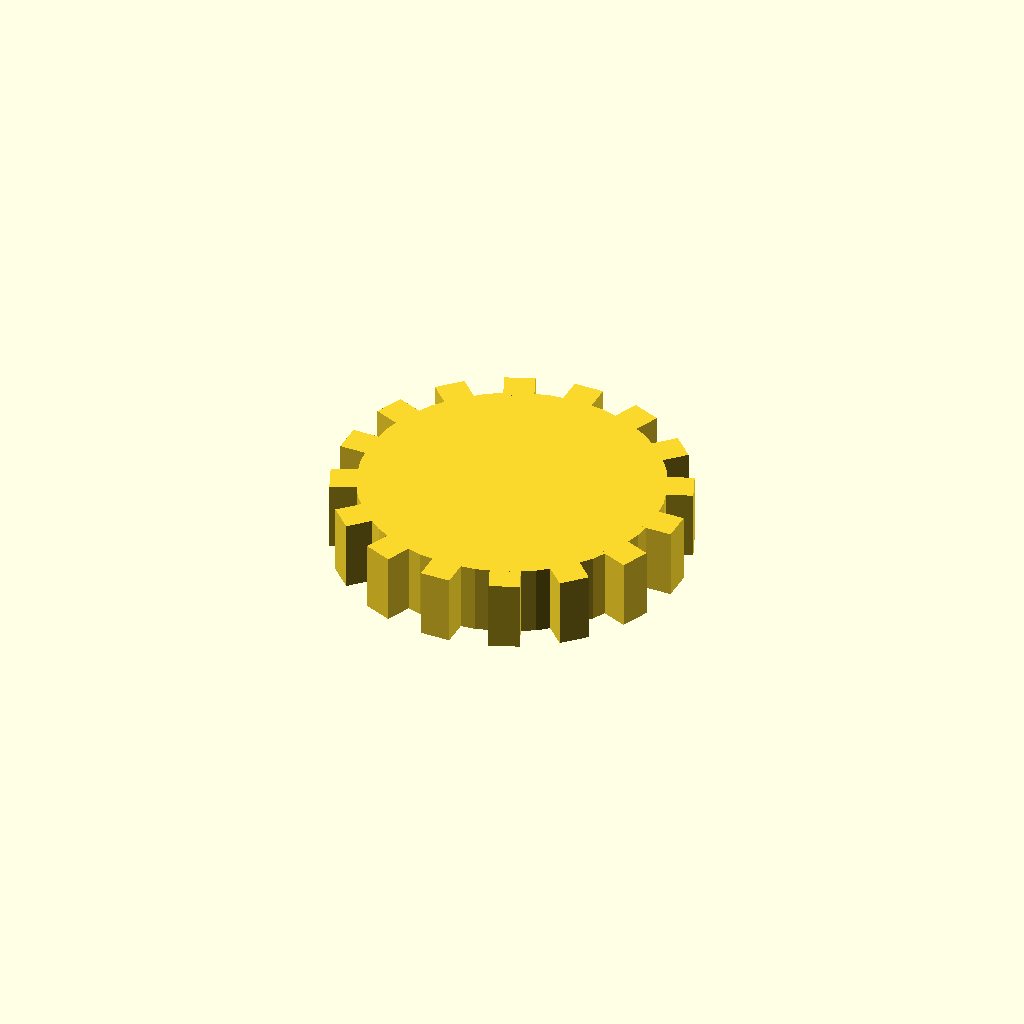
Cell 1: rendered with the file's own defaults.
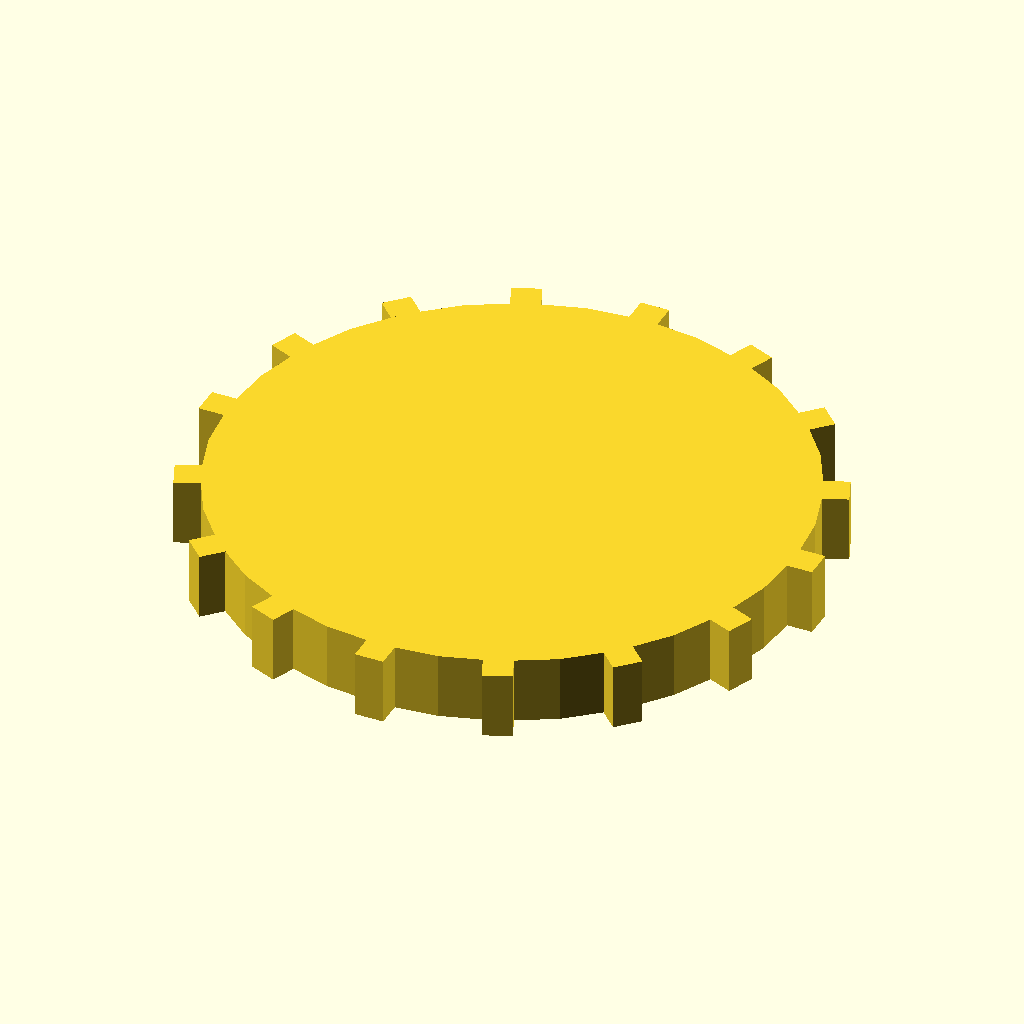
Cell 2: the same model with disc_r = 60.
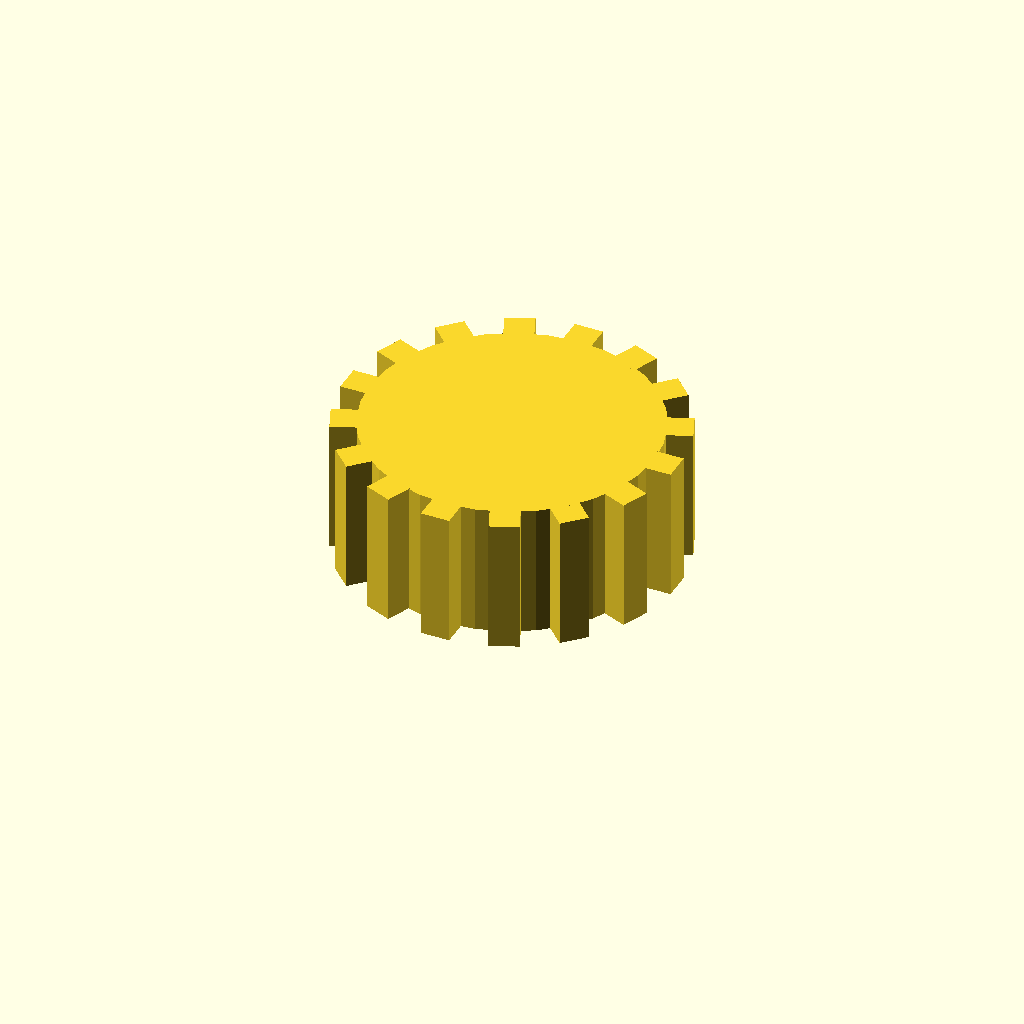
Cell 3: disc_t = 28 (everything else at default).
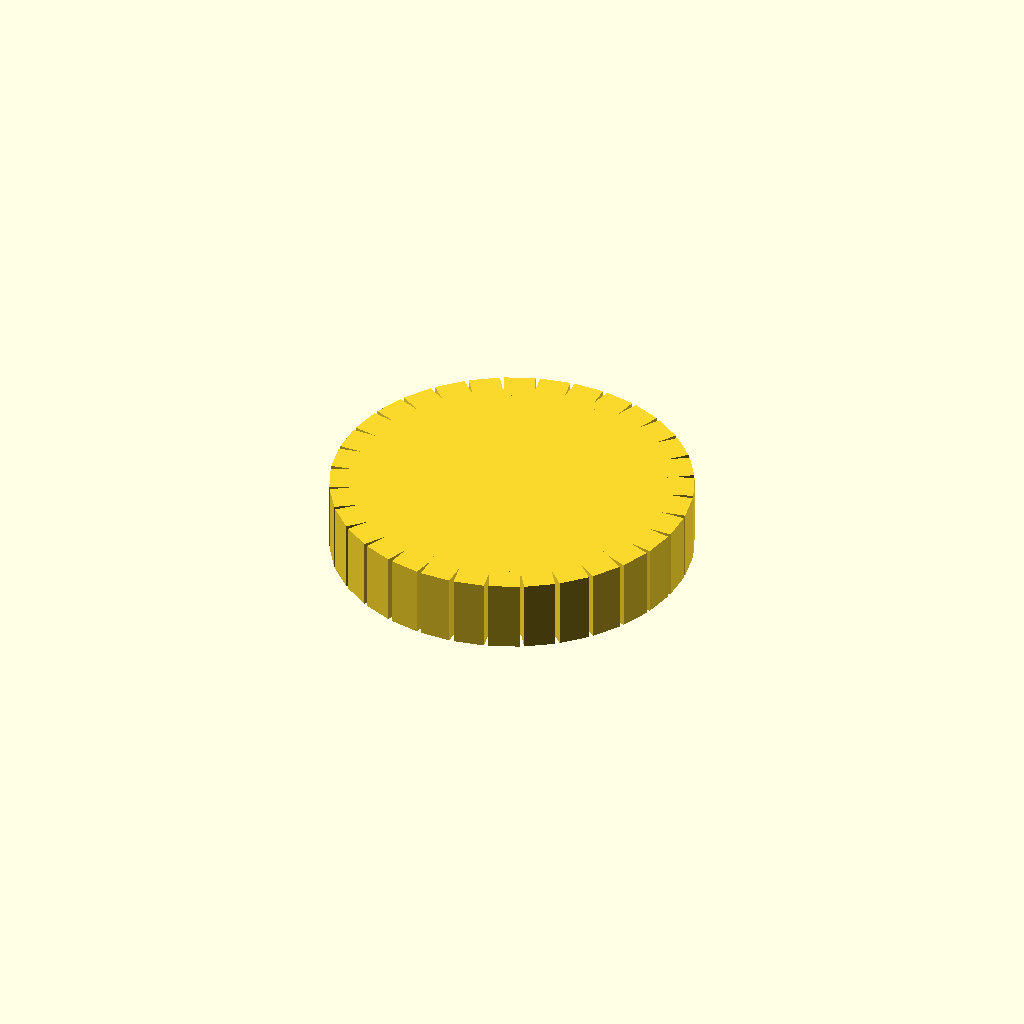
Cell 4: n_teeth = 32 (everything else at default).
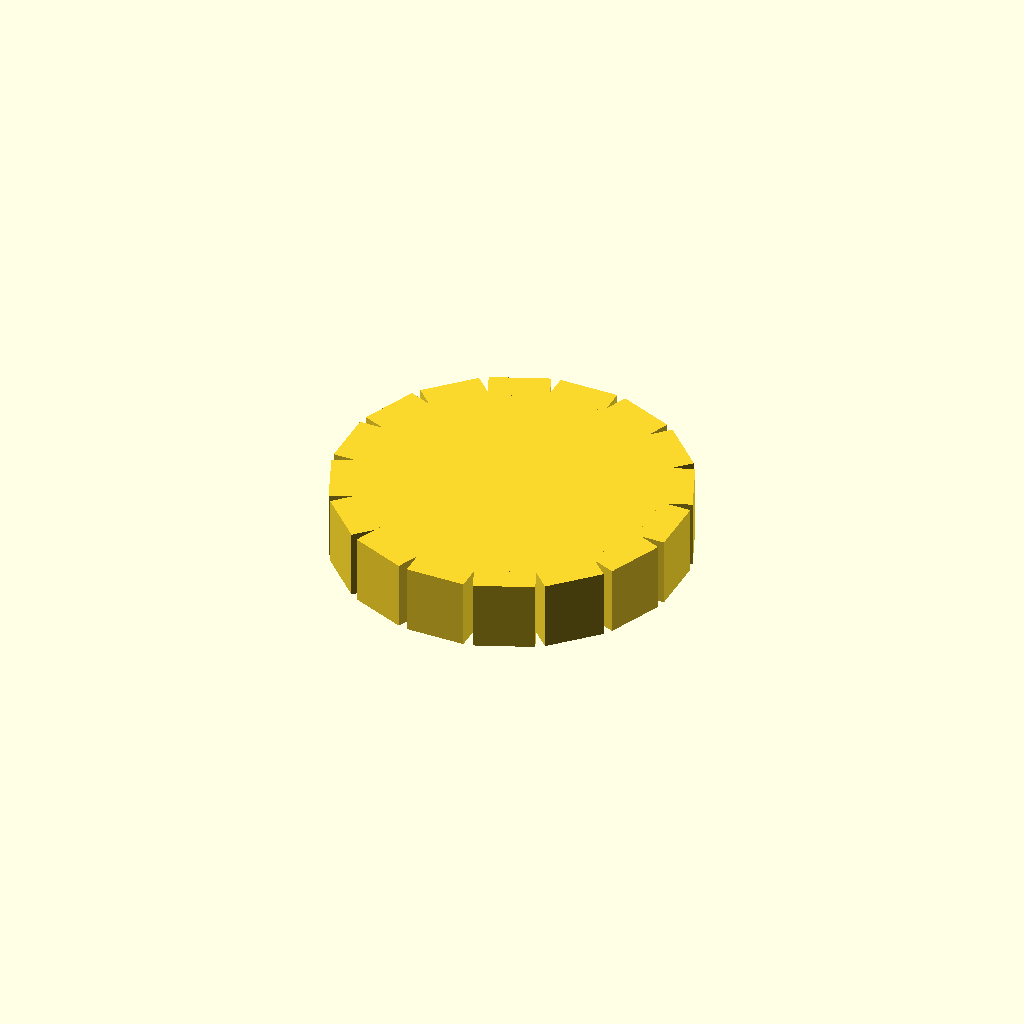
Cell 5 — tooth_w set to 12, the other parameters unchanged.
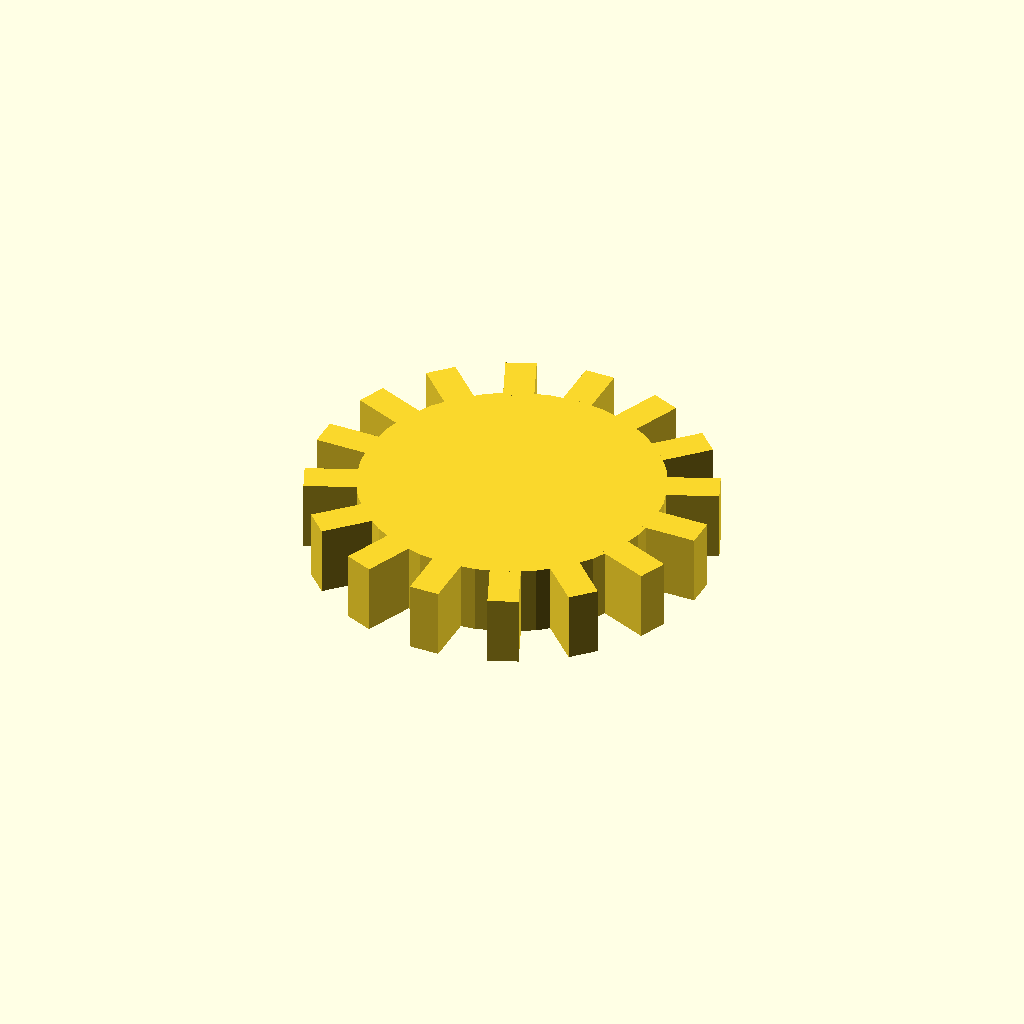
Cell 6: the same model with tooth_h = 10.
One fixed orthographic camera (rotation 55°, 0°, 25°; colour scheme Cornfield) for every cell.
OpenSCAD source file optional_data/data/solid3/spurblank/part_0104.scad:
$fn = 32;

// ----------------------------------------------------------------------
// Spur blank: plain gear blank
// ----------------------------------------------------------------------

// --- parameters (mm) ---
disc_r = 30;              // blank root radius
disc_t = 14;              // blank thickness
n_teeth = 16;             // stub tooth count
tooth_w = 6;              // tooth width at the root
tooth_h = 5;              // tooth height above the root
fit_tol = 0.05;           // tolerance for press fits, mm
free_tol = 0.2;           // tolerance for clearance fits, mm

out_r = disc_r + tooth_h;  // tip radius
bbox_x = 70.0;  // measured width over the teeth
bbox_y = 70.0;  // measured depth over the teeth

union() {
  cylinder(r = disc_r, h = disc_t);
  for (i = [0 : n_teeth - 1])
    rotate([0, 0, i * 360 / n_teeth])
      translate([disc_r - 1, -tooth_w / 2, 0])
        cube([tooth_h + 1, tooth_w, disc_t]);
}
Customizer parameters (derived from the source; name, type, default, range or options):
disc_r: number, default 30
disc_t: number, default 14
n_teeth: number, default 16
tooth_w: number, default 6
tooth_h: number, default 5
fit_tol: number, default 0.05
free_tol: number, default 0.2
bbox_x: number, default 70
bbox_y: number, default 70
